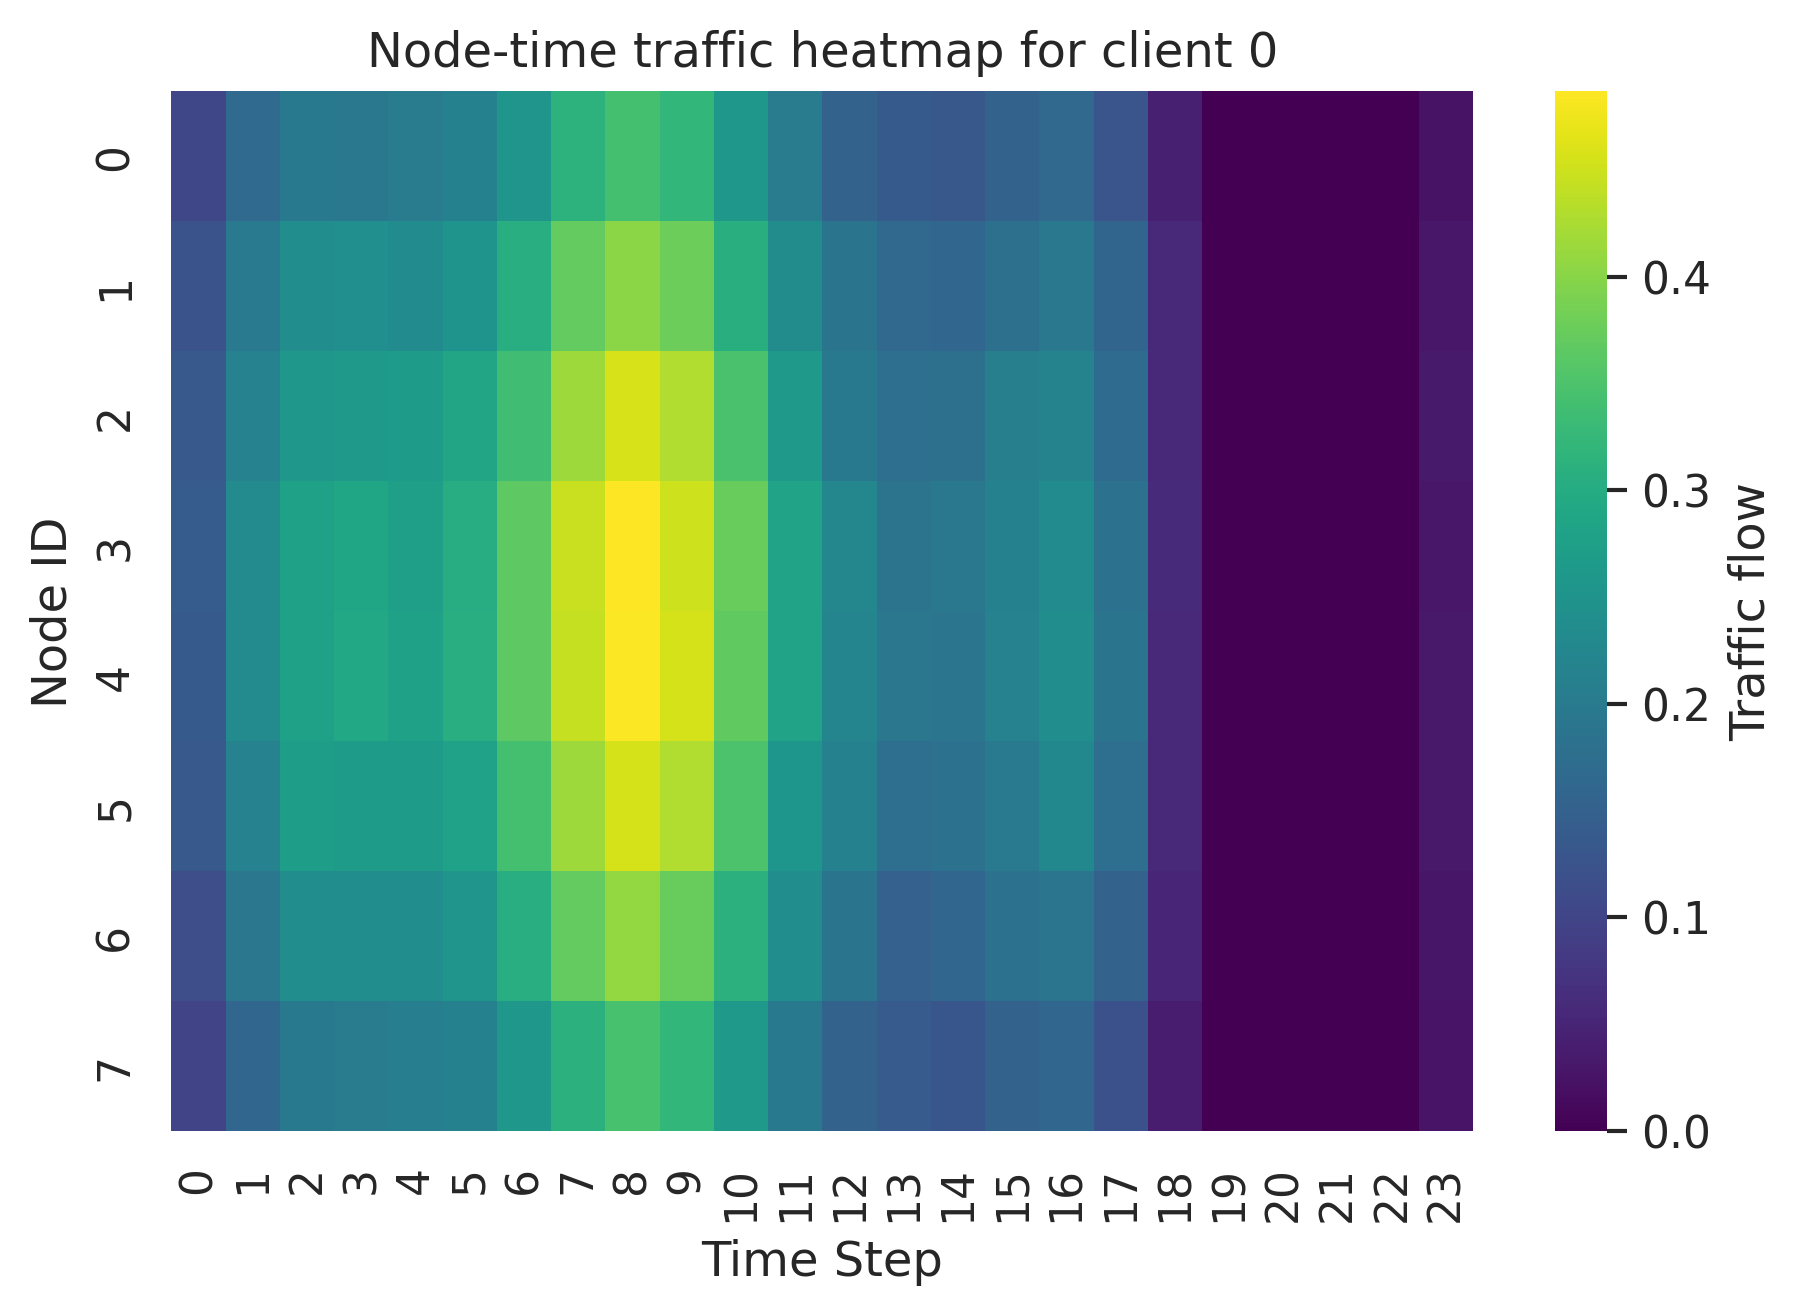

Source data for this figure (header and first rows):
client_id, node_id, time_step, traffic_flow
0, 0, 0, 0.1038
0, 0, 1, 0.167
0, 0, 2, 0.1971
0, 0, 3, 0.1948
0, 0, 4, 0.2017
0, 0, 5, 0.2121
0, 0, 6, 0.2535
0, 0, 7, 0.3126
0, 0, 8, 0.3414
0, 0, 9, 0.3201
0, 0, 10, 0.2592
0, 0, 11, 0.2034
0, 0, 12, 0.1511
0, 0, 13, 0.1359
0, 0, 14, 0.1326
0, 0, 15, 0.1523
0, 0, 16, 0.1633
0, 0, 17, 0.1286
0, 0, 18, 0.0434
0, 0, 19, 0.001139
0, 0, 20, 0.0
0, 0, 21, 5.172820601728745e-05
0, 0, 22, 0.0007631
0, 0, 23, 0.02465
0, 1, 0, 0.1248
0, 1, 1, 0.1982
0, 1, 2, 0.2368
0, 1, 3, 0.2399
0, 1, 4, 0.2327
0, 1, 5, 0.2512
0, 1, 6, 0.3061
0, 1, 7, 0.369
0, 1, 8, 0.402
0, 1, 9, 0.3777
0, 1, 10, 0.3075
0, 1, 11, 0.2339
0, 1, 12, 0.1877
0, 1, 13, 0.1618
0, 1, 14, 0.1615
0, 1, 15, 0.1778
0, 1, 16, 0.1946
0, 1, 17, 0.1574
0, 1, 18, 0.05343
0, 1, 19, 0.001264
0, 1, 20, 0.0
0, 1, 21, 0.0
0, 1, 22, 0.0006967
0, 1, 23, 0.0286
0, 2, 0, 0.1341
0, 2, 1, 0.2149
0, 2, 2, 0.2598
0, 2, 3, 0.2638
0, 2, 4, 0.2673
0, 2, 5, 0.2858
0, 2, 6, 0.3379
0, 2, 7, 0.4159
0, 2, 8, 0.4575
0, 2, 9, 0.4287
0, 2, 10, 0.3475
0, 2, 11, 0.2609
... 900 more rows
